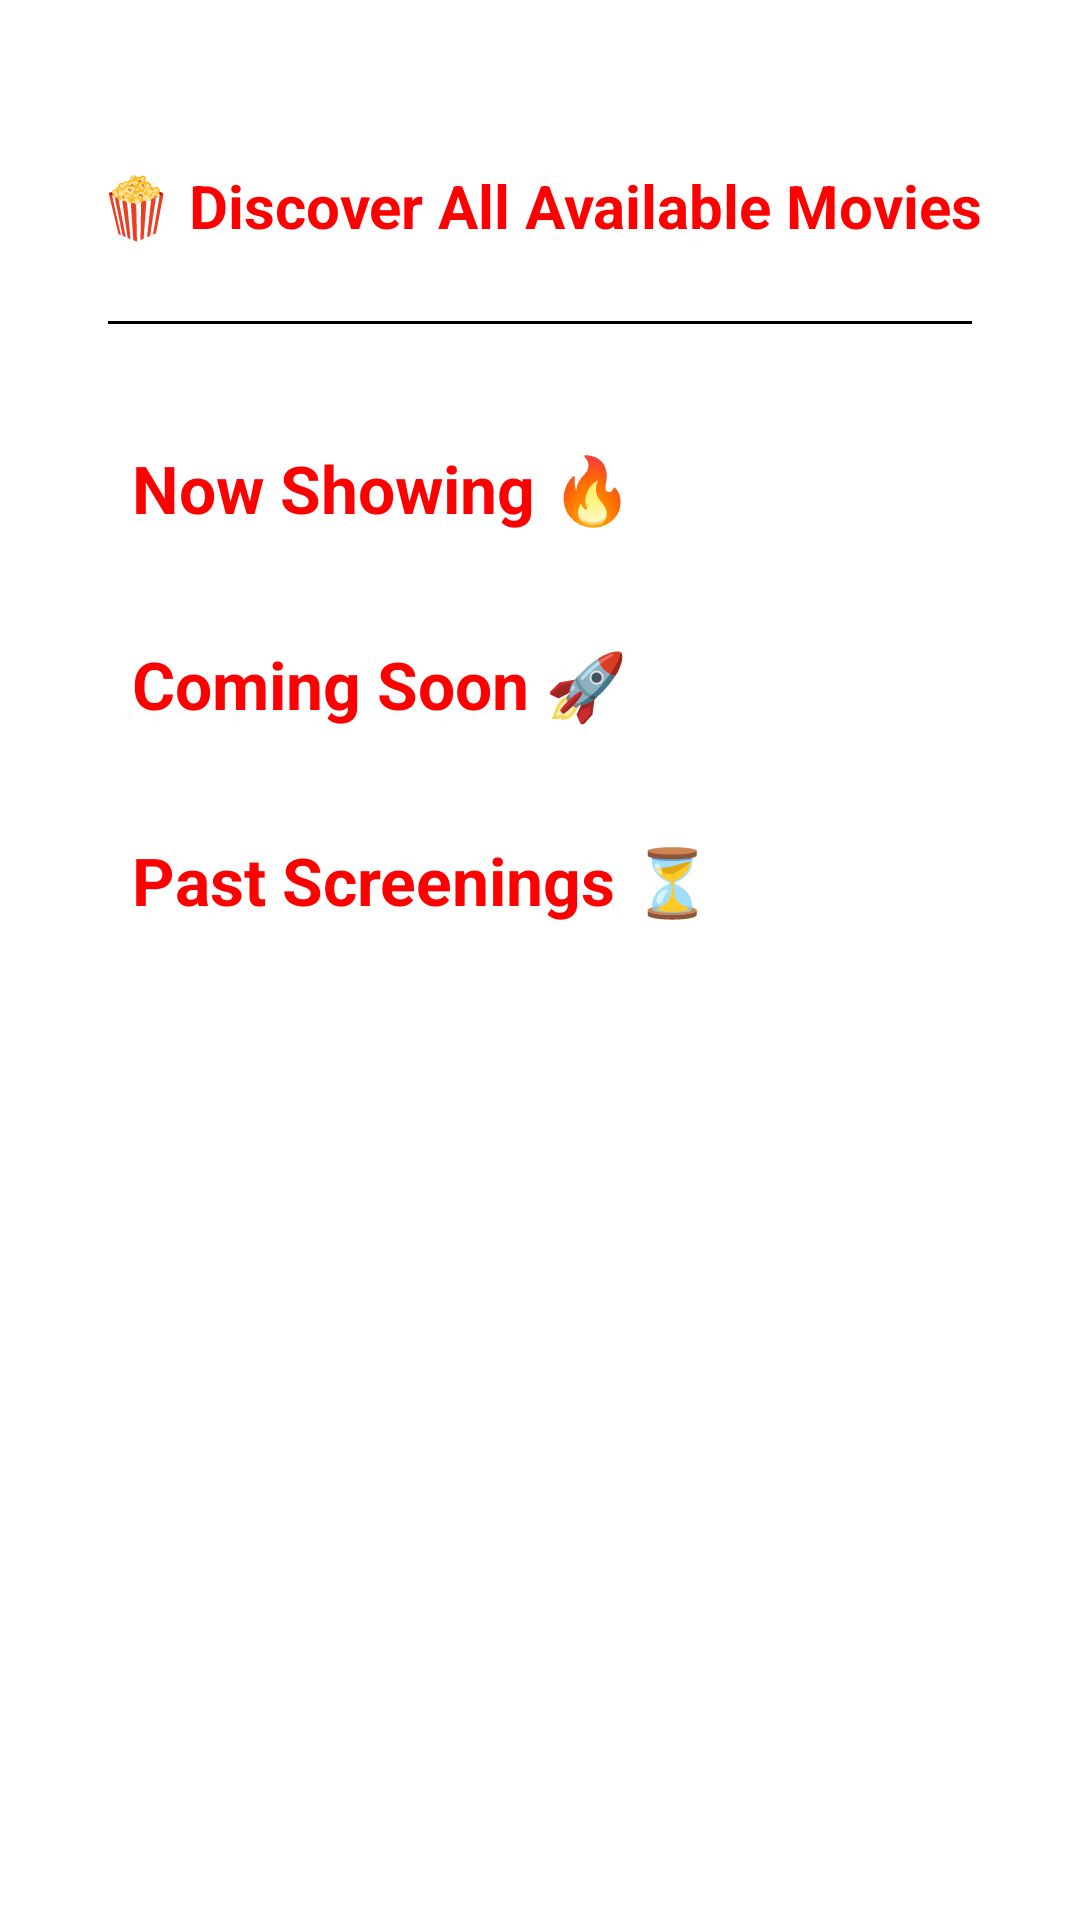

This screen was rendered from an Android layout file. Write that file and the resources it references.
<!-- AndroidManifest.xml: application theme AppTheme -->
<!-- res/layout/fragment_user_movies.xml -->
<?xml version="1.0" encoding="utf-8"?>
<androidx.constraintlayout.widget.ConstraintLayout
    xmlns:android="http://schemas.android.com/apk/res/android"
    xmlns:app="http://schemas.android.com/apk/res-auto"
    xmlns:tools="http://schemas.android.com/tools"
    android:layout_width="match_parent"
    android:layout_height="match_parent"
    android:padding="20dp">

    <TextView
        android:id="@+id/tvBrowseHeader"
        android:layout_width="wrap_content"
        android:layout_height="wrap_content"
        android:layout_marginTop="35dp"
        android:text="🍿 Discover All Available Movies"
        android:textSize="20sp"
        android:textStyle="bold"
        android:textColor="#FF0000"
        app:layout_constraintTop_toTopOf="parent"
        app:layout_constraintStart_toStartOf="parent"
        app:layout_constraintEnd_toEndOf="parent" />

    <View
        android:id="@+id/separator"
        android:layout_width="match_parent"
        android:layout_height="1dp"
        android:background="@color/black"
        android:layout_marginTop="25dp"
        android:layout_marginStart="16dp"
        android:layout_marginEnd="16dp"
        app:layout_constraintTop_toBottomOf="@+id/tvBrowseHeader"
        app:layout_constraintStart_toStartOf="parent"
        app:layout_constraintEnd_toEndOf="parent" />

    <androidx.core.widget.NestedScrollView
        android:layout_width="match_parent"
        android:layout_height="0dp"
        app:layout_constraintTop_toBottomOf="@+id/separator"
        app:layout_constraintBottom_toBottomOf="parent">

        <LinearLayout
            android:layout_width="match_parent"
            android:layout_height="wrap_content"
            android:orientation="vertical"
            android:paddingBottom="16dp">

            <TextView
                android:id="@+id/tvNowShowing"
                android:layout_width="wrap_content"
                android:layout_height="wrap_content"
                android:layout_marginStart="24dp"
                android:layout_marginTop="40dp"
                android:text="Now Showing 🔥"
                android:textSize="22sp"
                android:textStyle="bold"
                android:textColor="#FF0000" />

            <androidx.recyclerview.widget.RecyclerView
                android:id="@+id/rvNowShowing"
                android:layout_width="match_parent"
                android:layout_height="wrap_content"
                android:layout_marginTop="12dp"
                android:paddingStart="18dp"
                android:paddingEnd="18dp"
                android:clipToPadding="false"
                android:overScrollMode="never"
                tools:layout_height="250dp"
                tools:orientation="horizontal" />

            <TextView
                android:id="@+id/tvComingSoon"
                android:layout_width="wrap_content"
                android:layout_height="wrap_content"
                android:layout_marginStart="24dp"
                android:layout_marginTop="24dp"
                android:text="Coming Soon 🚀"
                android:textSize="22sp"
                android:textStyle="bold"
                android:textColor="#FF0000" />

            <androidx.recyclerview.widget.RecyclerView
                android:id="@+id/rvComingSoon"
                android:layout_width="match_parent"
                android:layout_height="wrap_content"
                android:layout_marginTop="12dp"
                android:paddingStart="18dp"
                android:paddingEnd="18dp"
                android:clipToPadding="false"
                android:overScrollMode="never"
                tools:layout_height="250dp"
                tools:orientation="horizontal" />

            <TextView
                android:id="@+id/tvOldMovies"
                android:layout_width="wrap_content"
                android:layout_height="wrap_content"
                android:layout_marginStart="24dp"
                android:layout_marginTop="24dp"
                android:text="Past Screenings ⏳"
                android:textSize="22sp"
                android:textStyle="bold"
                android:textColor="#FF0000" />

            <androidx.recyclerview.widget.RecyclerView
                android:id="@+id/rvOldMovies"
                android:layout_width="match_parent"
                android:layout_height="wrap_content"
                android:layout_marginTop="12dp"
                android:paddingStart="18dp"
                android:paddingEnd="18dp"
                android:clipToPadding="false"
                android:overScrollMode="never"
                tools:layout_height="250dp"
                tools:orientation="horizontal" />

        </LinearLayout>
    </androidx.core.widget.NestedScrollView>

</androidx.constraintlayout.widget.ConstraintLayout>
<!-- resources referenced by this layout -->
<resources>
  <color name="black">#FF000000</color>
  <style name="AppTheme" parent="Theme.MaterialComponents.DayNight.NoActionBar">
          <item name="colorPrimary">@color/orange_primary</item>
          <item name="android:statusBarColor">@android:color/white</item>
          <item name="android:windowLightStatusBar">true</item>
          <item name="alertDialogTheme">@style/CustomAlertDialog</item>
      </style>
  <color name="orange_primary">#FF8C00</color>
  <style name="CustomAlertDialog" parent="ThemeOverlay.MaterialComponents.MaterialAlertDialog">
          <item name="colorPrimary">@color/black</item>
          <item name="android:textColorPrimary">@color/black</item>
      </style>
</resources>
